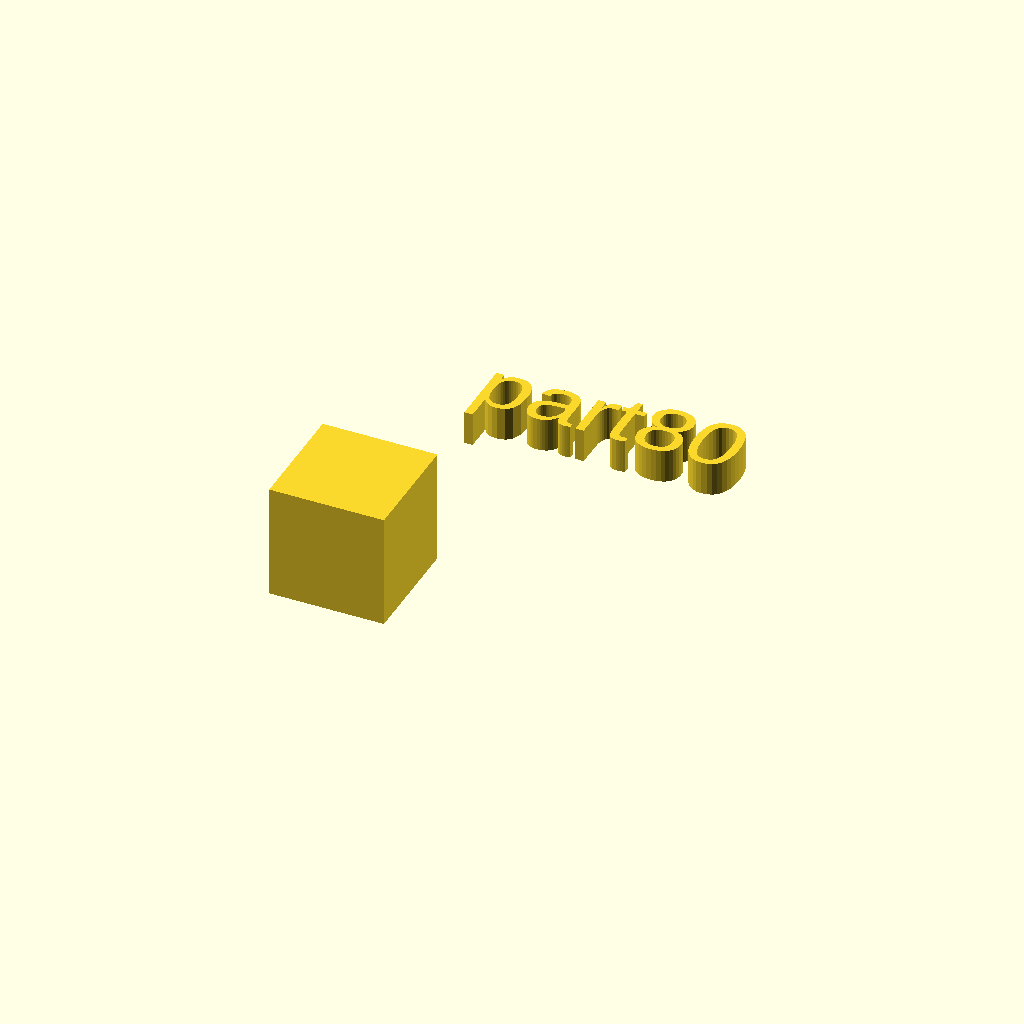
Cell 1 — every parameter at its default value.
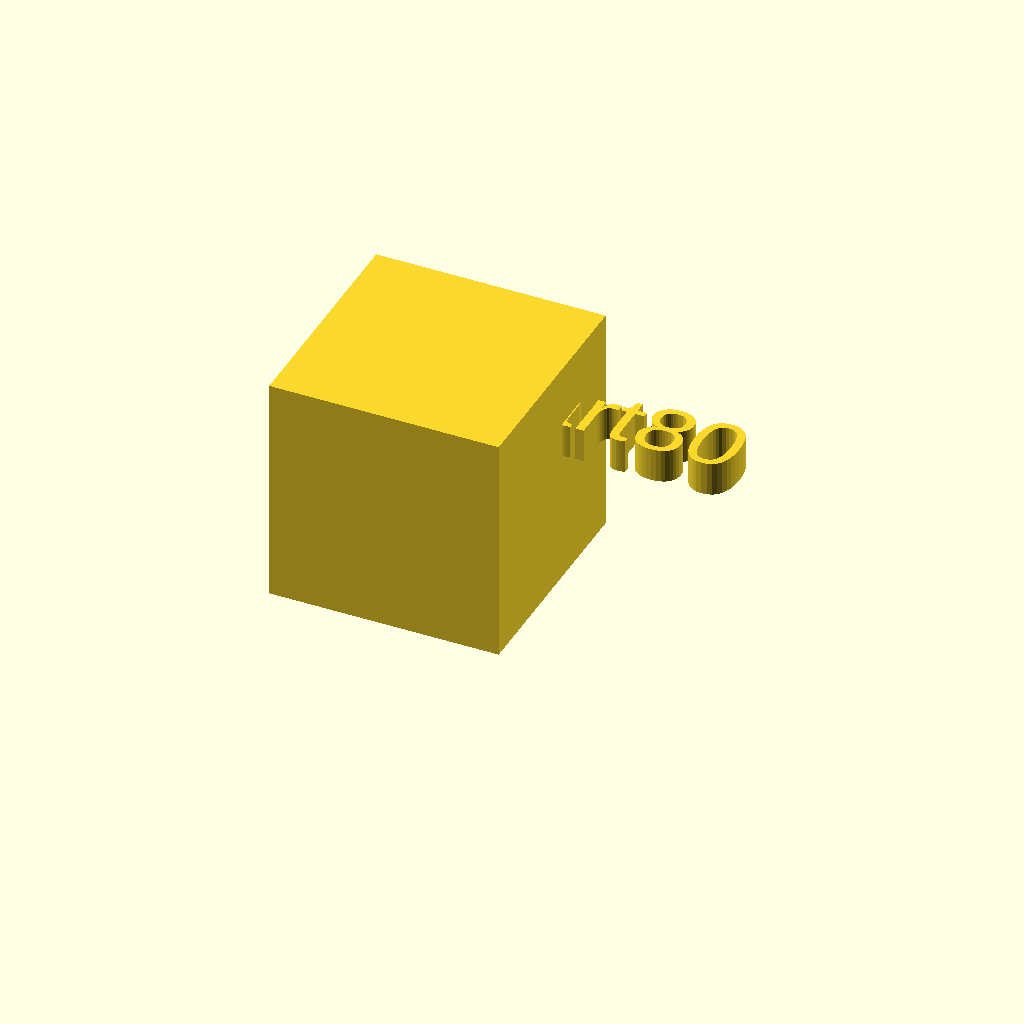
Cell 2: the same model with xdim = 34.
All cells are drawn from one camera (rotation 55°, 0°, 25°, orthographic, colour scheme Cornfield), so only the parameter changes between them.
OpenSCAD source file docs/local_scad/000/080.scad:
//[CUSTOMIZATION]
// X Dimension
xdim=17;
// Y Dimension
ydim=13;
// Z Dimension
zdim=13;
// Message
txt="part80";
module __END_CUSTOMIZATIONS () {}
cube(xdim,ydim,zdim);
translate([20,20,20]) { linear_extrude(5) text(txt, font="Liberation Sans"); }
Customizer parameters (derived from the source; name, type, default, range or options):
xdim: number, default 17
ydim: number, default 13
zdim: number, default 13
txt: string, default "part80"
